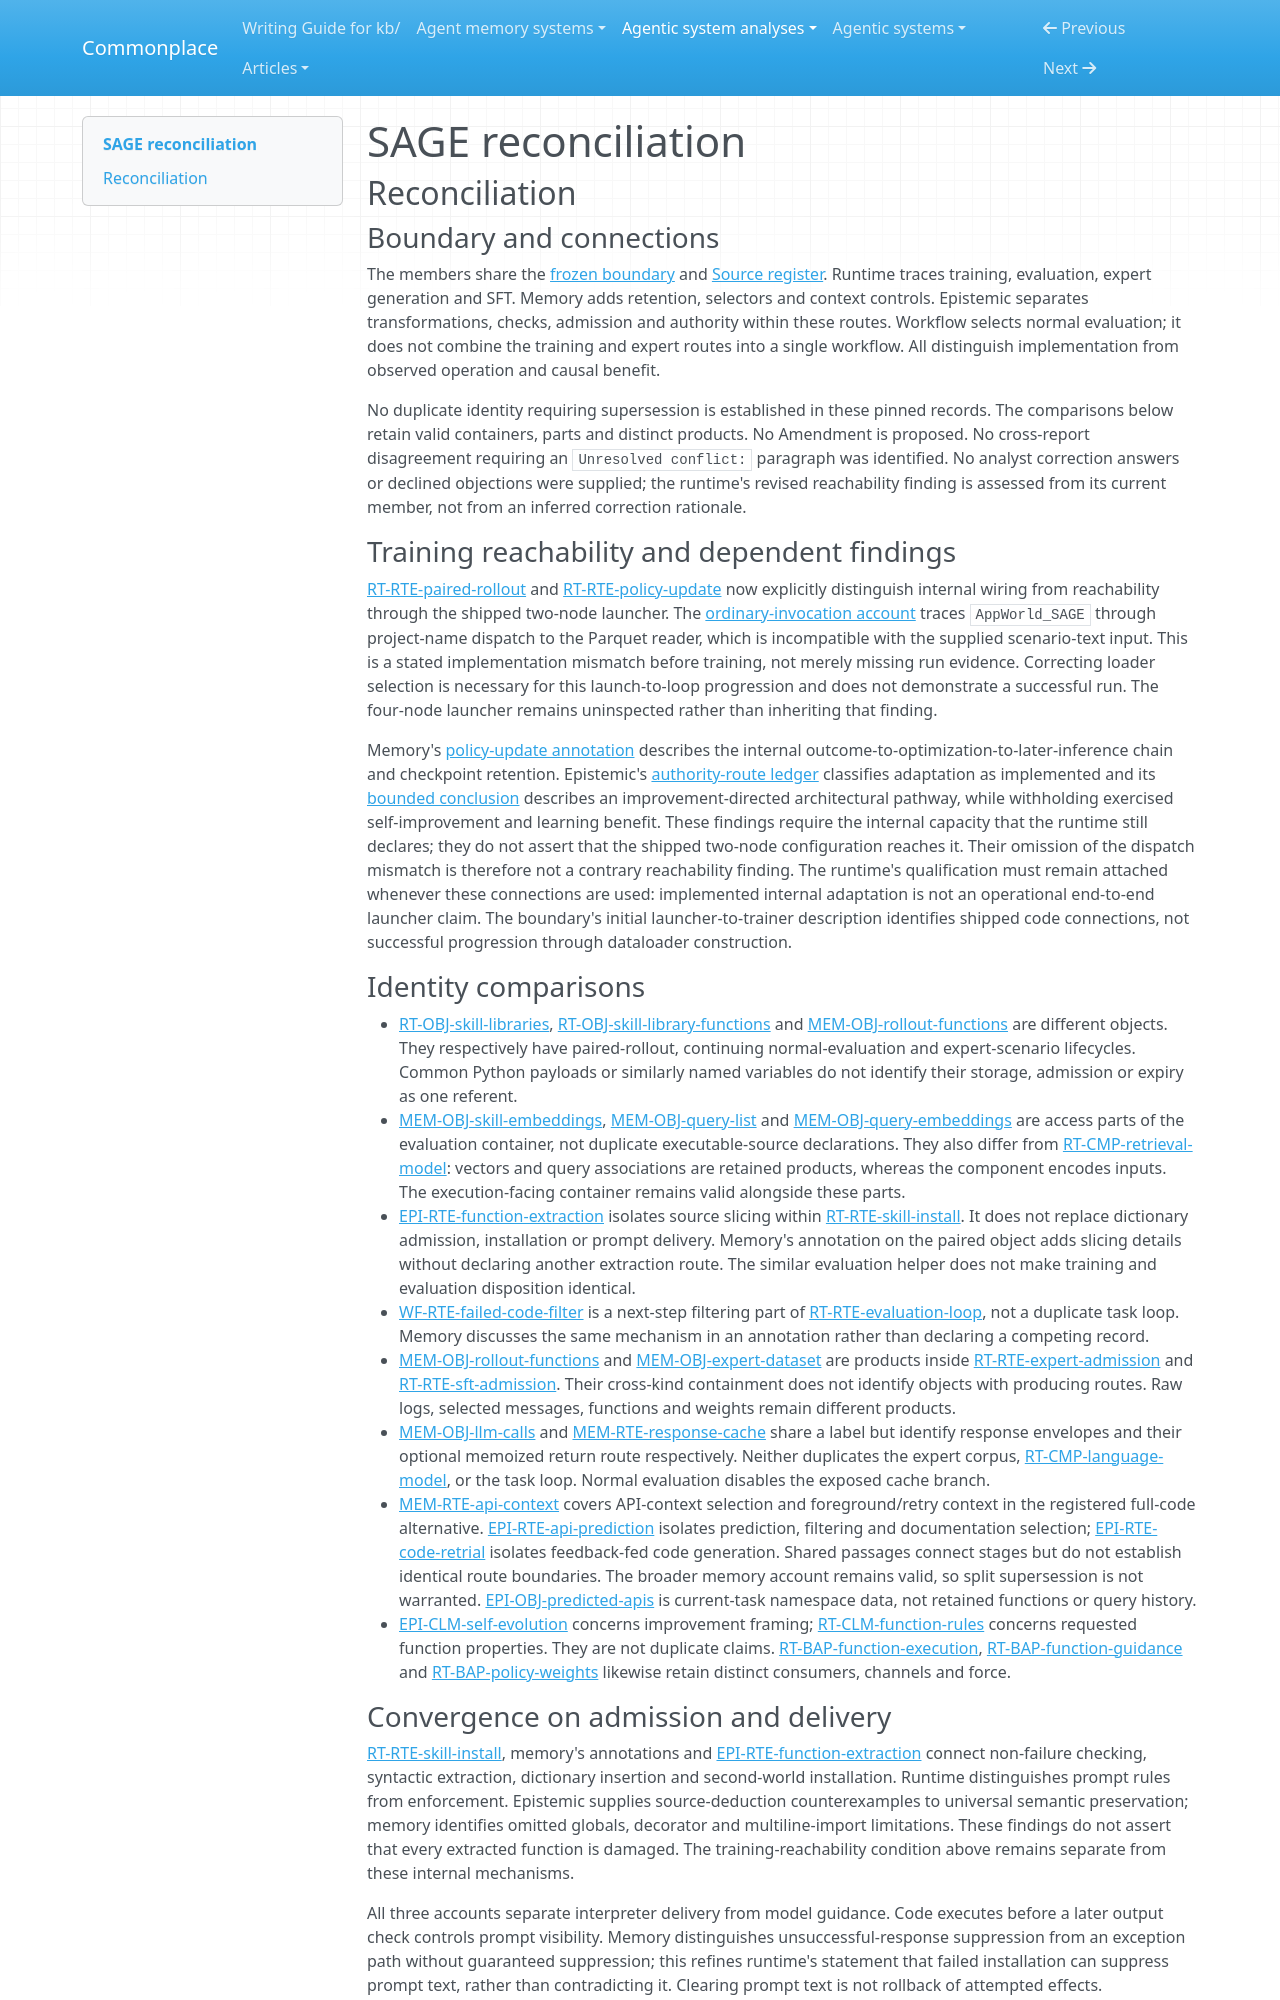

repository: zby/commonplace · page: agentic-system-analyses/retained/amazon-science--sage/reconciliation/index.html · generator: mkdocs

---
type: agentic-system-analyses/types/agentic-system-reconciliation-report.md
description: "Reconciliation of SAGE analyst records, including conditional training reachability, at commit 3c9244e82244abb1adc5467ee601a03ba0f433a0."
run-id: AAS-2026-10-15-sage-d0de15ae5730-01
reviewed-boundary: "3c9244e82244abb1adc5467ee601a03ba0f433a0"
---

# SAGE reconciliation

## Reconciliation

### Boundary and connections

The members share the [frozen boundary](boundary.md#boundary-and-evidence) and [Source register](boundary.md#source-register). Runtime traces training, evaluation, expert generation and SFT. Memory adds retention, selectors and context controls. Epistemic separates transformations, checks, admission and authority within these routes. Workflow selects normal evaluation; it does not combine the training and expert routes into a single workflow. All distinguish implementation from observed operation and causal benefit.

No duplicate identity requiring supersession is established in these pinned records. The comparisons below retain valid containers, parts and distinct products. No Amendment is proposed. No cross-report disagreement requiring an `Unresolved conflict:` paragraph was identified. No analyst correction answers or declined objections were supplied; the runtime's revised reachability finding is assessed from its current member, not from an inferred correction rationale.

### Training reachability and dependent findings

[RT-RTE-paired-rollout](runtime.md#rt-rte-paired-rollout) and [RT-RTE-policy-update](runtime.md#rt-rte-policy-update) now explicitly distinguish internal wiring from reachability through the shipped two-node launcher. The [ordinary-invocation account](runtime.md#ordinary-training-invocation-end-to-end) traces `AppWorld_SAGE` through project-name dispatch to the Parquet reader, which is incompatible with the supplied scenario-text input. This is a stated implementation mismatch before training, not merely missing run evidence. Correcting loader selection is necessary for this launch-to-loop progression and does not demonstrate a successful run. The four-node launcher remains uninspected rather than inheriting that finding.

Memory's [policy-update annotation](memory.md#on-rt-rte-policy-update) describes the internal outcome-to-optimization-to-later-inference chain and checkpoint retention. Epistemic's [authority-route ledger](epistemic.md#authority-route-ledger) classifies adaptation as implemented and its [bounded conclusion](epistemic.md#bounded-conclusion) describes an improvement-directed architectural pathway, while withholding exercised self-improvement and learning benefit. These findings require the internal capacity that the runtime still declares; they do not assert that the shipped two-node configuration reaches it. Their omission of the dispatch mismatch is therefore not a contrary reachability finding. The runtime's qualification must remain attached whenever these connections are used: implemented internal adaptation is not an operational end-to-end launcher claim. The boundary's initial launcher-to-trainer description identifies shipped code connections, not successful progression through dataloader construction.

### Identity comparisons

- [RT-OBJ-skill-libraries](runtime.md#rt-obj-skill-libraries), [RT-OBJ-skill-library-functions](runtime.md#rt-obj-skill-library-functions) and [MEM-OBJ-rollout-functions](memory.md#mem-obj-rollout-functions) are different objects. They respectively have paired-rollout, continuing normal-evaluation and expert-scenario lifecycles. Common Python payloads or similarly named variables do not identify their storage, admission or expiry as one referent.
- [MEM-OBJ-skill-embeddings](memory.md#mem-obj-skill-embeddings), [MEM-OBJ-query-list](memory.md#mem-obj-query-list) and [MEM-OBJ-query-embeddings](memory.md#mem-obj-query-embeddings) are access parts of the evaluation container, not duplicate executable-source declarations. They also differ from [RT-CMP-retrieval-model](runtime.md#rt-cmp-retrieval-model): vectors and query associations are retained products, whereas the component encodes inputs. The execution-facing container remains valid alongside these parts.
- [EPI-RTE-function-extraction](epistemic.md#epi-rte-function-extraction) isolates source slicing within [RT-RTE-skill-install](runtime.md#rt-rte-skill-install). It does not replace dictionary admission, installation or prompt delivery. Memory's annotation on the paired object adds slicing details without declaring another extraction route. The similar evaluation helper does not make training and evaluation disposition identical.
- [WF-RTE-failed-code-filter](workflow.md#wf-rte-failed-code-filter) is a next-step filtering part of [RT-RTE-evaluation-loop](runtime.md#rt-rte-evaluation-loop), not a duplicate task loop. Memory discusses the same mechanism in an annotation rather than declaring a competing record.
- [MEM-OBJ-rollout-functions](memory.md#mem-obj-rollout-functions) and [MEM-OBJ-expert-dataset](memory.md#mem-obj-expert-dataset) are products inside [RT-RTE-expert-admission](runtime.md#rt-rte-expert-admission) and [RT-RTE-sft-admission](runtime.md#rt-rte-sft-admission). Their cross-kind containment does not identify objects with producing routes. Raw logs, selected messages, functions and weights remain different products.
- [MEM-OBJ-llm-calls](memory.md#mem-obj-llm-calls) and [MEM-RTE-response-cache](memory.md#mem-rte-response-cache) share a label but identify response envelopes and their optional memoized return route respectively. Neither duplicates the expert corpus, [RT-CMP-language-model](runtime.md#rt-cmp-language-model), or the task loop. Normal evaluation disables the exposed cache branch.
- [MEM-RTE-api-context](memory.md#mem-rte-api-context) covers API-context selection and foreground/retry context in the registered full-code alternative. [EPI-RTE-api-prediction](epistemic.md#epi-rte-api-prediction) isolates prediction, filtering and documentation selection; [EPI-RTE-code-retrial](epistemic.md#epi-rte-code-retrial) isolates feedback-fed code generation. Shared passages connect stages but do not establish identical route boundaries. The broader memory account remains valid, so split supersession is not warranted. [EPI-OBJ-predicted-apis](epistemic.md#epi-obj-predicted-apis) is current-task namespace data, not retained functions or query history.
- [EPI-CLM-self-evolution](epistemic.md#epi-clm-self-evolution) concerns improvement framing; [RT-CLM-function-rules](runtime.md#rt-clm-function-rules) concerns requested function properties. They are not duplicate claims. [RT-BAP-function-execution](runtime.md#rt-bap-function-execution), [RT-BAP-function-guidance](runtime.md#rt-bap-function-guidance) and [RT-BAP-policy-weights](runtime.md#rt-bap-policy-weights) likewise retain distinct consumers, channels and force.
